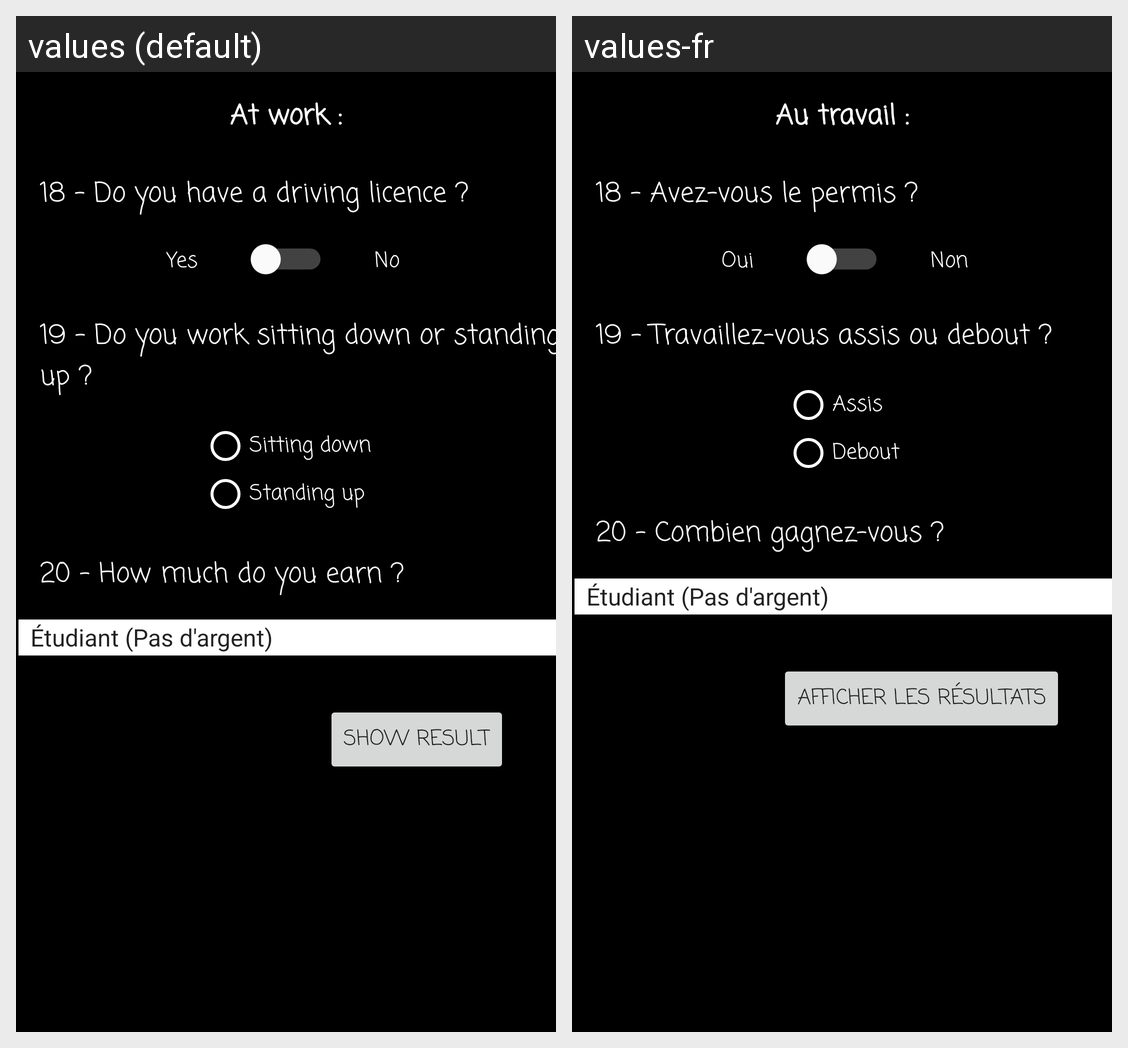

The Android screen above is rendered under two locales of the same app. Produce the string resources it draws, with the default and per-locale values.
Android screen res/layout/activity_at_work.xml rendered under 2 locales, left to right: values (default), values-fr. Device: Nexus 5 (rendered at 1080×1920; each locale shown at half size, 540×960, under a caption strip naming it); theme Theme.AppCompat.DayNight.NoActionBar.
Strings drawn on this screen, with the default value and each locale's value (text and hints the layout hard-codes, and strings that could not be matched under every locale, appear in the picture but are not listed):

at_work
  values: At work :
  values-fr: Au travail :

_18_do_you_have_a_driving_licence
  values: 18 - Do you have a driving licence ?
  values-fr: 18 - Avez-vous le permis ?

no
  values: No
  values-fr: Non

yes
  values: Yes
  values-fr: Oui

_19_do_you_work_sitting_down_or_standing_up
  values: 19 - Do you work sitting down or standing up ?
  values-fr: 19 - Travaillez-vous assis ou debout ?

sitting_down
  values: Sitting down
  values-fr: Assis

standing_up
  values: Standing up
  values-fr: Debout

_20_how_much_do_you_earn
  values: 20 - How much do you earn ?
  values-fr: 20 - Combien gagnez-vous ?

show_result
  values: Show result
  values-fr: Afficher les résultats
